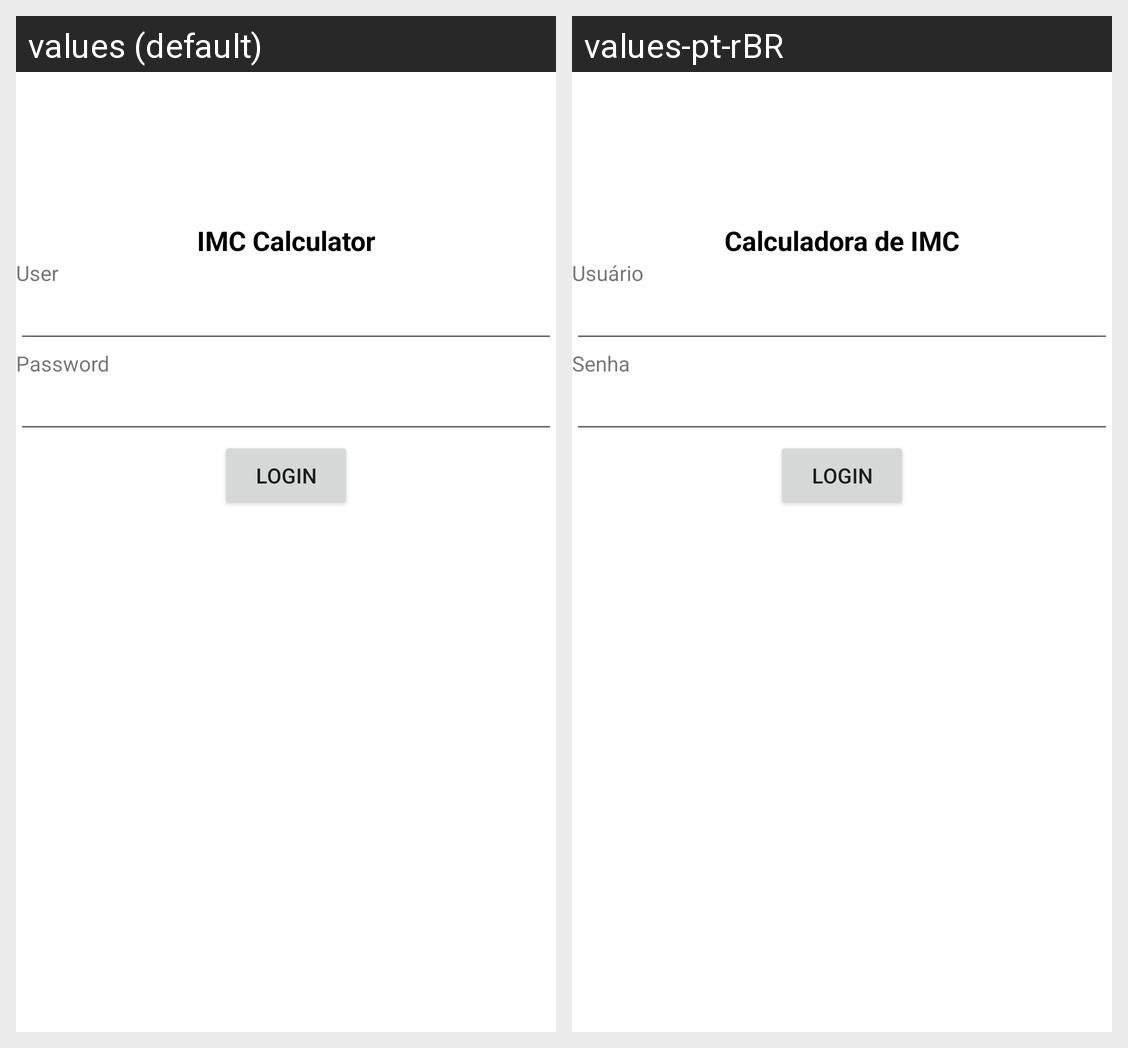

The same Android screen rendered under two of its app's locales, left to right. List the strings drawn on it with the default value and each locale's translation.
Android screen res/layout/activity_main.xml rendered under 2 locales, left to right: values (default), values-pt-rBR. Device: Nexus 5 (rendered at 1080×1920; each locale shown at half size, 540×960, under a caption strip naming it); theme Theme.TrabalhoKotlinNassau.
Strings drawn on this screen, with the default value and each locale's value (text and hints the layout hard-codes, and strings that could not be matched under every locale, appear in the picture but are not listed):

Title
  values: IMC Calculator
  values-pt-rBR: Calculadora de IMC

User
  values: User
  values-pt-rBR: Usuário

Password
  values: Password
  values-pt-rBR: Senha

Login
  values: Login
  values-pt-rBR: Login
